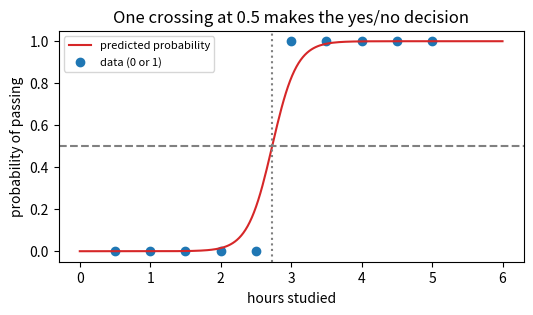

The script that saved this image: (Note: this script raises an exception after producing the figure.)
import numpy as np                                        # the array library
x = np.arange(1, 11, dtype=float)                         # feature: size, in hundreds of square feet
y = 3.0 * x + 5.0 + np.array([-0.2, 0.4, -0.1, 0.3, -0.5, 0.2, 0.1, -0.3, 0.6, -0.4])   # price plus noise
A = np.column_stack([x, np.ones_like(x)])                 # design matrix: a size column, then a column of ones
coef = np.linalg.lstsq(A, y, rcond=None)[0]               # [slope, intercept] with the smallest squared error
print("A shape:", A.shape)                                # ten rows, two columns
print("row 0 of A:", A[0])                                # one row: the size, then the constant 1
print("coefficients:", np.round(coef, 3))                 # slope first, intercept second
print("first three predictions:", np.round(A[:3] @ coef, 3))   # the model is A @ coef
print("last three targets:", np.round(y[-3:], 3))         # the values it approximates

AtA = np.zeros((2, 2))                                    # will hold the summed outer products
Aty = np.zeros(2)                                         # will hold the summed feature-times-target
for i in range(len(y)):                                   # one iteration per row
    row = A[i]                                            # this row: [size, 1]
    AtA = AtA + np.outer(row, row)                        # add this row's two-by-two outer product
    Aty = Aty + row * y[i]                                # add this row's contribution to the right side
    print(f"row {i}: AtA[0,0]={AtA[0,0]:.1f}  Aty={np.round(Aty, 1)}")   # watch the sums accumulate
w_hand = np.linalg.solve(AtA, Aty)                        # solve the two equations for slope and intercept
print("by hand:", np.round(w_hand, 3))                    # slope, intercept
print("lstsq  :", np.round(coef, 3))                      # the same numbers, reached differently

xc = np.array([0.5, 1.0, 1.5, 2.0, 2.5, 3.0, 3.5, 4.0, 4.5, 5.0])   # feature: hours studied
yc = np.array([0, 0, 0, 0, 0, 1, 1, 1, 1, 1], dtype=float)              # label: fail or pass

def sigmoid(z):                                           # the squashing function
    return 1 / (1 + np.exp(-z))                           # any real number in, a probability out

wl, bl = 0.0, 0.0                                         # start the logistic weights at zero
for step in range(3000):                                  # gradient descent on the log loss
    p = sigmoid(wl * xc + bl)                             # predicted probability for every row
    wl = wl - 0.5 * np.mean((p - yc) * xc)                # nudge the weight downhill
    bl = bl - 0.5 * np.mean(p - yc)                       # nudge the bias downhill
print("logistic slope, bias:", round(wl, 3), round(bl, 3))   # steepness and offset
print("boundary at x =", round(-bl / wl, 3))              # the input where p equals 0.5
grid = np.linspace(0, 6, 200)                             # a dense grid for drawing
import matplotlib.pyplot as plt                           # the plotting library
plt.figure(figsize=(6, 3))                                # a wide, short figure
plt.plot(grid, sigmoid(wl * grid + bl), color="tab:red", label="predicted probability")   # the S-curve
plt.scatter(xc, yc, color="tab:blue", label="data (0 or 1)")   # the ten labelled rows
plt.axhline(0.5, color="grey", linestyle="--")            # the 50 percent line
plt.axvline(-bl / wl, color="grey", linestyle=":")        # the boundary it defines
plt.xlabel("hours studied")                               # x-axis label
plt.ylabel("probability of passing")                      # y-axis label
plt.legend(fontsize=8)                                    # name the curve and the points
plt.title("One crossing at 0.5 makes the yes/no decision")   # the takeaway
plt.show()                                                # render

from ipywidgets import interact                            # sliders that rerun a function
grid = np.linspace(0, 6, 200)                             # the same dense drawing grid
p_all = sigmoid(wl * xc + bl)                             # reuse the fit from section 3

def show(thr=0.5):                                        # thr comes from the slider
    pred = (p_all >= thr).astype(int)                     # 1 where the probability clears the bar
    acc = np.mean(pred == yc)                             # share of rows called correctly
    cut = (np.log(thr / (1 - thr)) - bl) / wl             # invert the sigmoid to find the x value
    plt.figure(figsize=(6, 3))                            # a fresh figure for each drag
    plt.plot(grid, sigmoid(wl * grid + bl), color="tab:red")   # the fitted S-curve
    plt.axhline(thr, color="tab:orange", linestyle="--")  # your chosen probability
    plt.axvline(cut, color="tab:green", linestyle=":")    # where the curve crosses it
    plt.scatter(xc, yc, c=pred, cmap="coolwarm", edgecolor="k", s=60)   # colour = prediction
    plt.xlabel("hours studied")                           # x-axis label
    plt.ylabel("probability of passing")                  # y-axis label
    plt.title(f"threshold {thr:.2f}: boundary at {cut:.2f}, accuracy {acc:.0%}")   # live readout
    plt.show()                                            # draw the frame

interact(show, thr=(0.1, 0.9, 0.05))                      # attach the slider

Ac = np.column_stack([xc, np.ones_like(xc)])              # design matrix for the 0/1 data
line = np.linalg.lstsq(Ac, yc, rcond=None)[0]             # best straight line for the labels
fit = Ac @ line                                           # its outputs are heights, not probabilities
print("fitted line:", np.round(line, 3))                  # slope and intercept
print("smallest prediction:", round(fit.min(), 3))        # below zero: impossible
print("largest  prediction:", round(fit.max(), 3))        # above one: impossible
print("MSE  for p=0.40 when y=1:", round((0.40 - 1) ** 2, 3))    # a mild miss
print("MSE  for p=0.02 when y=1:", round((0.02 - 1) ** 2, 3))    # a confident miss, barely worse
print("log loss for p=0.40:", round(-np.log(0.40), 3))    # mild miss
print("log loss for p=0.02:", round(-np.log(0.02), 3))    # punished far harder
plt.figure(figsize=(6, 3))                                # a wide, short figure
plt.scatter(xc, yc, color="tab:blue", label="labels")     # the 0/1 truth
plt.plot(xc, fit, color="tab:red", label="least squares line")   # the line that ignores the bounds
plt.axhspan(0, 1, color="tab:green", alpha=0.12, label="valid probability band")   # 0 to 1
plt.xlabel("hours studied")                               # x-axis label
plt.ylabel("prediction")                                  # y-axis label
plt.legend(fontsize=8, loc="upper left")                  # name the elements
plt.title("A line on 0/1 labels predicts probabilities below 0 and above 1")   # the takeaway
plt.show()                                                # render
